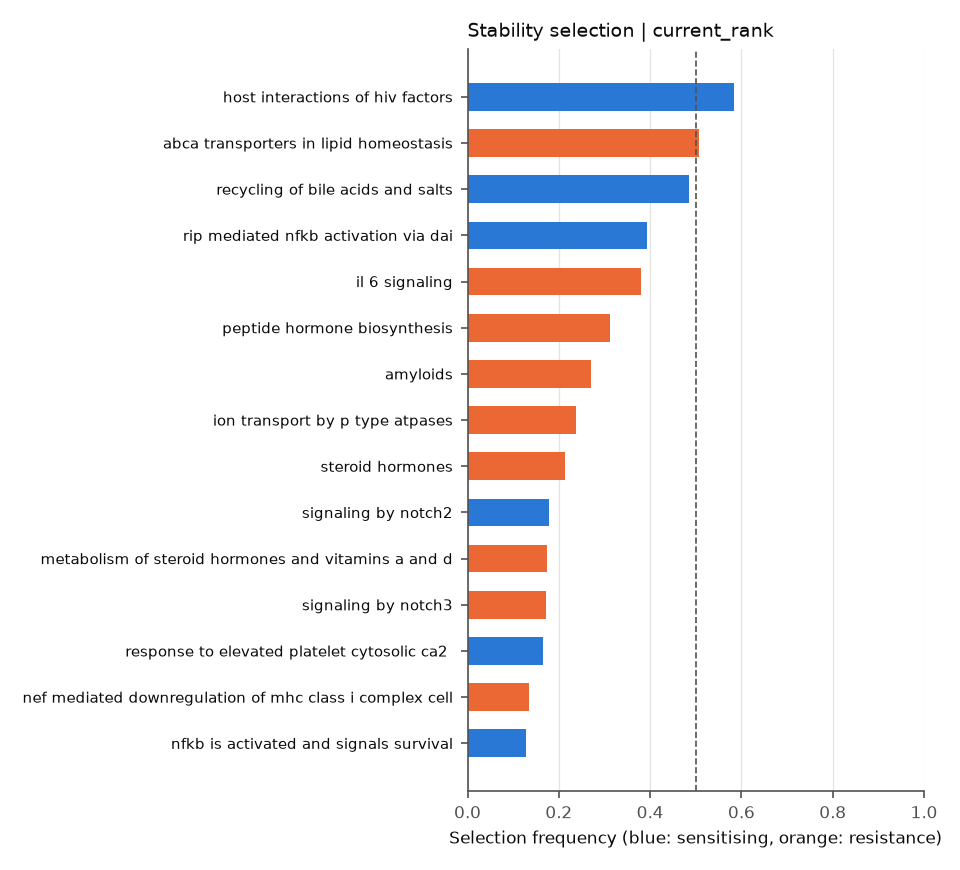

The file beside this chart, header and first rows:
	selection_freq	sign_agreement	mean_coef
REACTOME_ABACAVIR_TRANSPORT_AND_METABOLI…	0.06375	0.8824	0.08436
REACTOME_ABCA_TRANSPORTERS_IN_LIPID_HOME…	0.5062	1.0	0.2919
REACTOME_ABC_FAMILY_PROTEINS_MEDIATED_TR…	0.06625	0.9623	-0.101
REACTOME_ACTIVATED_NOTCH1_TRANSMITS_SIGN…	0.07125	0.05263	-0.03782
REACTOME_ACTIVATION_OF_CHAPERONES_BY_ATF…	0.0175	0.4286	-0.009601
REACTOME_ACTIVATION_OF_CHAPERONE_GENES_B…	0.015	0.5	0.03899
REACTOME_AMYLOIDS	0.27	1.0	0.2021
REACTOME_ANTIGEN_PRESENTATION_FOLDING_AS…	0.1075	1.0	-0.1619
REACTOME_ANTIGEN_PROCESSING_CROSS_PRESEN…	0.06875	0.8909	-0.03771
REACTOME_BASE_EXCISION_REPAIR	0.005	1.0	-0.02286
REACTOME_BASE_FREE_SUGAR_PHOSPHATE_REMOV…	0.025	0.9	0.04758
REACTOME_BILE_ACID_AND_BILE_SALT_METABOL…	0.045	0.05556	0.008871
REACTOME_CIRCADIAN_CLOCK	0.09875	0.9494	-0.0821
REACTOME_COMMON_PATHWAY	0.02125	0.6471	0.02205
REACTOME_DNA_REPAIR	0.09875	0.8481	-0.04858
REACTOME_DOWNREGULATION_OF_SMAD2_3_SMAD4…	0.1062	1.0	-0.1404
REACTOME_DOWNREGULATION_OF_TGF_BETA_RECE…	0.0325	0.0	-0.008958
REACTOME_ENDOSOMAL_VACUOLAR_PATHWAY	0.0325	0.5385	-0.03349
REACTOME_ER_PHAGOSOME_PATHWAY	0.06625	0.8868	0.07972
REACTOME_FORMATION_OF_FIBRIN_CLOT_CLOTTI…	0.05	0.1	-0.01793
REACTOME_GAMMA_CARBOXYLATION_TRANSPORT_A…	0.06375	1.0	0.1191
REACTOME_HDL_MEDIATED_LIPID_TRANSPORT	0.0425	0.1176	0.005626
REACTOME_HEMOSTASIS	0.1037	0.9277	0.1403
REACTOME_HOST_INTERACTIONS_OF_HIV_FACTOR…	0.5837	1.0	-0.322
REACTOME_IL_6_SIGNALING	0.38	1.0	0.2781
REACTOME_INFLAMMASOMES	0.04375	0.2571	0.009073
REACTOME_INITIAL_TRIGGERING_OF_COMPLEMEN…	0.0675	0.963	-0.1365
REACTOME_INTRINSIC_PATHWAY	0.0825	1.0	-0.137
REACTOME_ION_TRANSPORT_BY_P_TYPE_ATPASES	0.2387	1.0	0.1886
REACTOME_IRON_UPTAKE_AND_TRANSPORT	0.01375	0.4545	-0.02082
REACTOME_LIPID_DIGESTION_MOBILIZATION_AN…	0.01875	0.7333	-0.02788
REACTOME_LIPOPROTEIN_METABOLISM	0.0475	0.9474	-0.08503
REACTOME_METABOLISM_OF_STEROID_HORMONES_…	0.1737	0.9856	0.05702
REACTOME_METAL_ION_SLC_TRANSPORTERS	0.08875	0.3521	0.0267
REACTOME_NEF_MEDIATED_DOWNREGULATION_OF_…	0.135	1.0	0.196
REACTOME_NFKB_IS_ACTIVATED_AND_SIGNALS_S…	0.1288	1.0	-0.1164
REACTOME_NRIF_SIGNALS_CELL_DEATH_FROM_TH…	0.0425	0.5294	-0.05059
REACTOME_P75NTR_RECRUITS_SIGNALLING_COMP…	0.02875	0.913	-0.1044
REACTOME_P75NTR_SIGNALS_VIA_NFKB	0.00625	0.6	-0.02952
REACTOME_P75_NTR_RECEPTOR_MEDIATED_SIGNA…	0.09625	0.8182	0.0977
REACTOME_PEPTIDE_HORMONE_BIOSYNTHESIS	0.3113	0.992	0.1431
REACTOME_PLATELET_ACTIVATION_SIGNALING_A…	0.035	0.7857	0.05471
REACTOME_PTM_GAMMA_CARBOXYLATION_HYPUSIN…	0.03125	0.36	0.000443
REACTOME_RECYCLING_OF_BILE_ACIDS_AND_SAL…	0.485	1.0	-0.3303
REACTOME_REGULATED_PROTEOLYSIS_OF_P75NTR	0.05	0.25	-0.001064
REACTOME_REGULATION_OF_COMPLEMENT_CASCAD…	0.065	0.9615	0.1324
REACTOME_REGULATION_OF_INSULIN_LIKE_GROW…	0.0025	1.0	-0.01065
REACTOME_RESOLUTION_OF_AP_SITES_VIA_THE_…	0.0075	1.0	0.004996
REACTOME_RESOLUTION_OF_AP_SITES_VIA_THE_…	0.005	1.0	0.001929
REACTOME_RESPONSE_TO_ELEVATED_PLATELET_C…	0.165	0.9697	-0.1789
REACTOME_RIP_MEDIATED_NFKB_ACTIVATION_VI…	0.3925	1.0	-0.2771
REACTOME_SIGNALING_BY_NOTCH1	0.1037	1.0	0.1683
REACTOME_SIGNALING_BY_NOTCH2	0.1787	0.986	-0.1948
REACTOME_SIGNALING_BY_NOTCH3	0.1713	1.0	0.2051
REACTOME_SIGNALING_BY_NOTCH4	0.03875	1.0	0.127
REACTOME_SIGNALING_BY_RHO_GTPASES	0.1175	1.0	-0.161
REACTOME_SIGNALING_BY_TGF_BETA_RECEPTOR_…	0.06	1.0	0.1493
REACTOME_SMAD2_SMAD3_SMAD4_HETEROTRIMER_…	0.025	0.9	0.06046
REACTOME_STEROID_HORMONES	0.2137	1.0	0.1067
REACTOME_SYNTHESIS_AND_INTERCONVERSION_O…	0.06625	0.9623	0.06303
... 9 more rows
